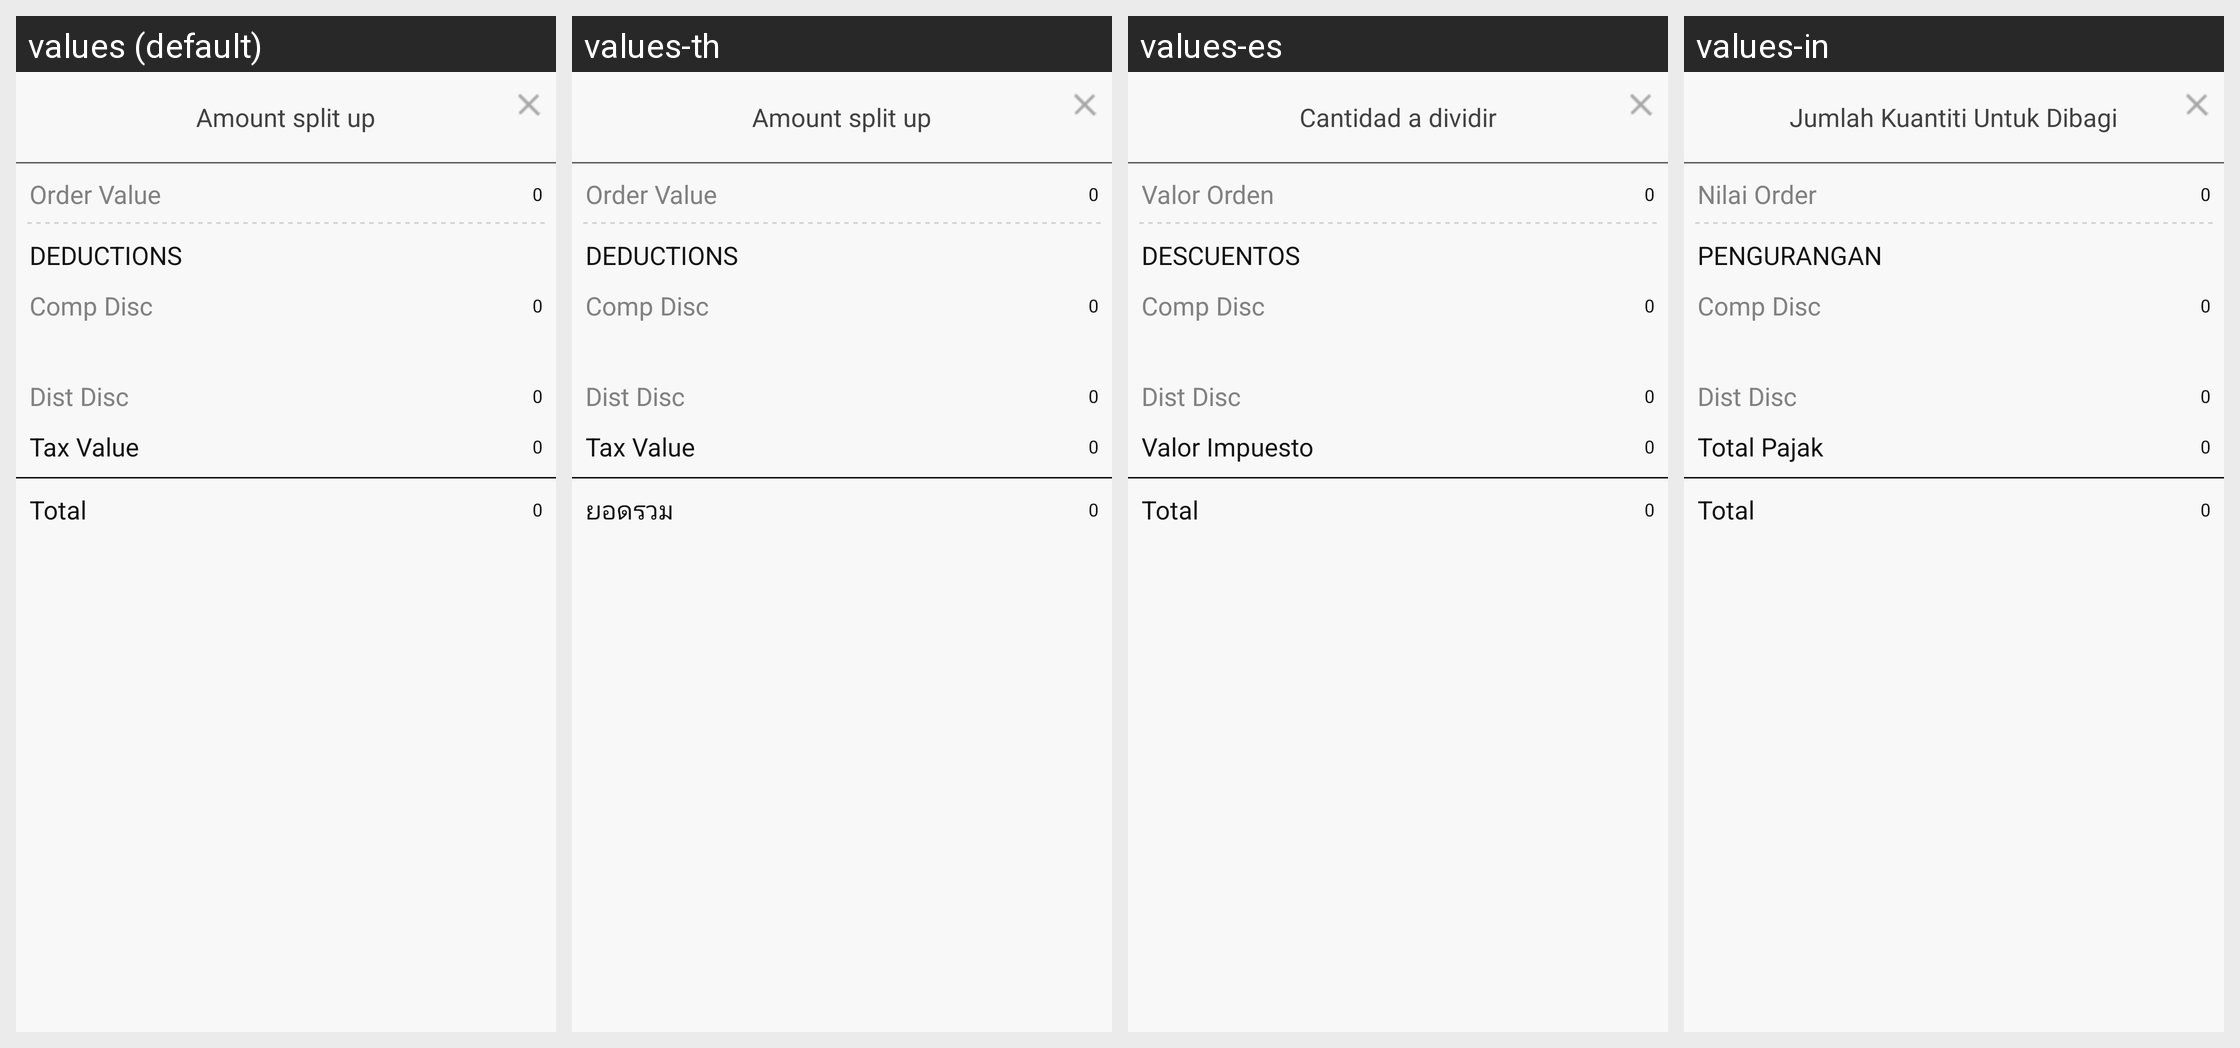

Here is an Android app screen in its default locale and in the app's own translations. Write out the translated-string differences for the strings that appear on this screen.
Android screen res/layout/fragment_amt_split_up.xml rendered under 4 locales, left to right: values (default), values-th, values-es, values-in. Device: Nexus 5 (rendered at 1080×1920; each locale shown at half size, 540×960, under a caption strip naming it); theme MVPTheme.Blue.
Other locales in the repository, not shown: values-ar, values-fr, values-lo, values-tr, values-vi, values-zh.
Strings drawn on this screen, with the default value and each locale's value (text and hints the layout hard-codes, and strings that could not be matched under every locale, appear in the picture but are not listed):

amt_split_up
  values: Amount split up
  values-th: Amount split up
  values-es: Cantidad a dividir
  values-in: Jumlah Kuantiti Untuk Dibagi

order_value
  values: Order Value
  values-th: Order Value
  values-es: Valor Orden
  values-in: Nilai Order

zero
  values: 0
  values-th: 0  [not translated; the default value is used]
  values-es: 0  [not translated; the default value is used]
  values-in: 0  [not translated; the default value is used]

deductions
  values: Deductions
  values-th: Deductions
  values-es: Descuentos
  values-in: Pengurangan

tax_value
  values: Tax Value
  values-th: Tax Value
  values-es: Valor Impuesto
  values-in: Total Pajak

total
  values: Total
  values-th: ยอดรวม
  values-es: Total
  values-in: Total
